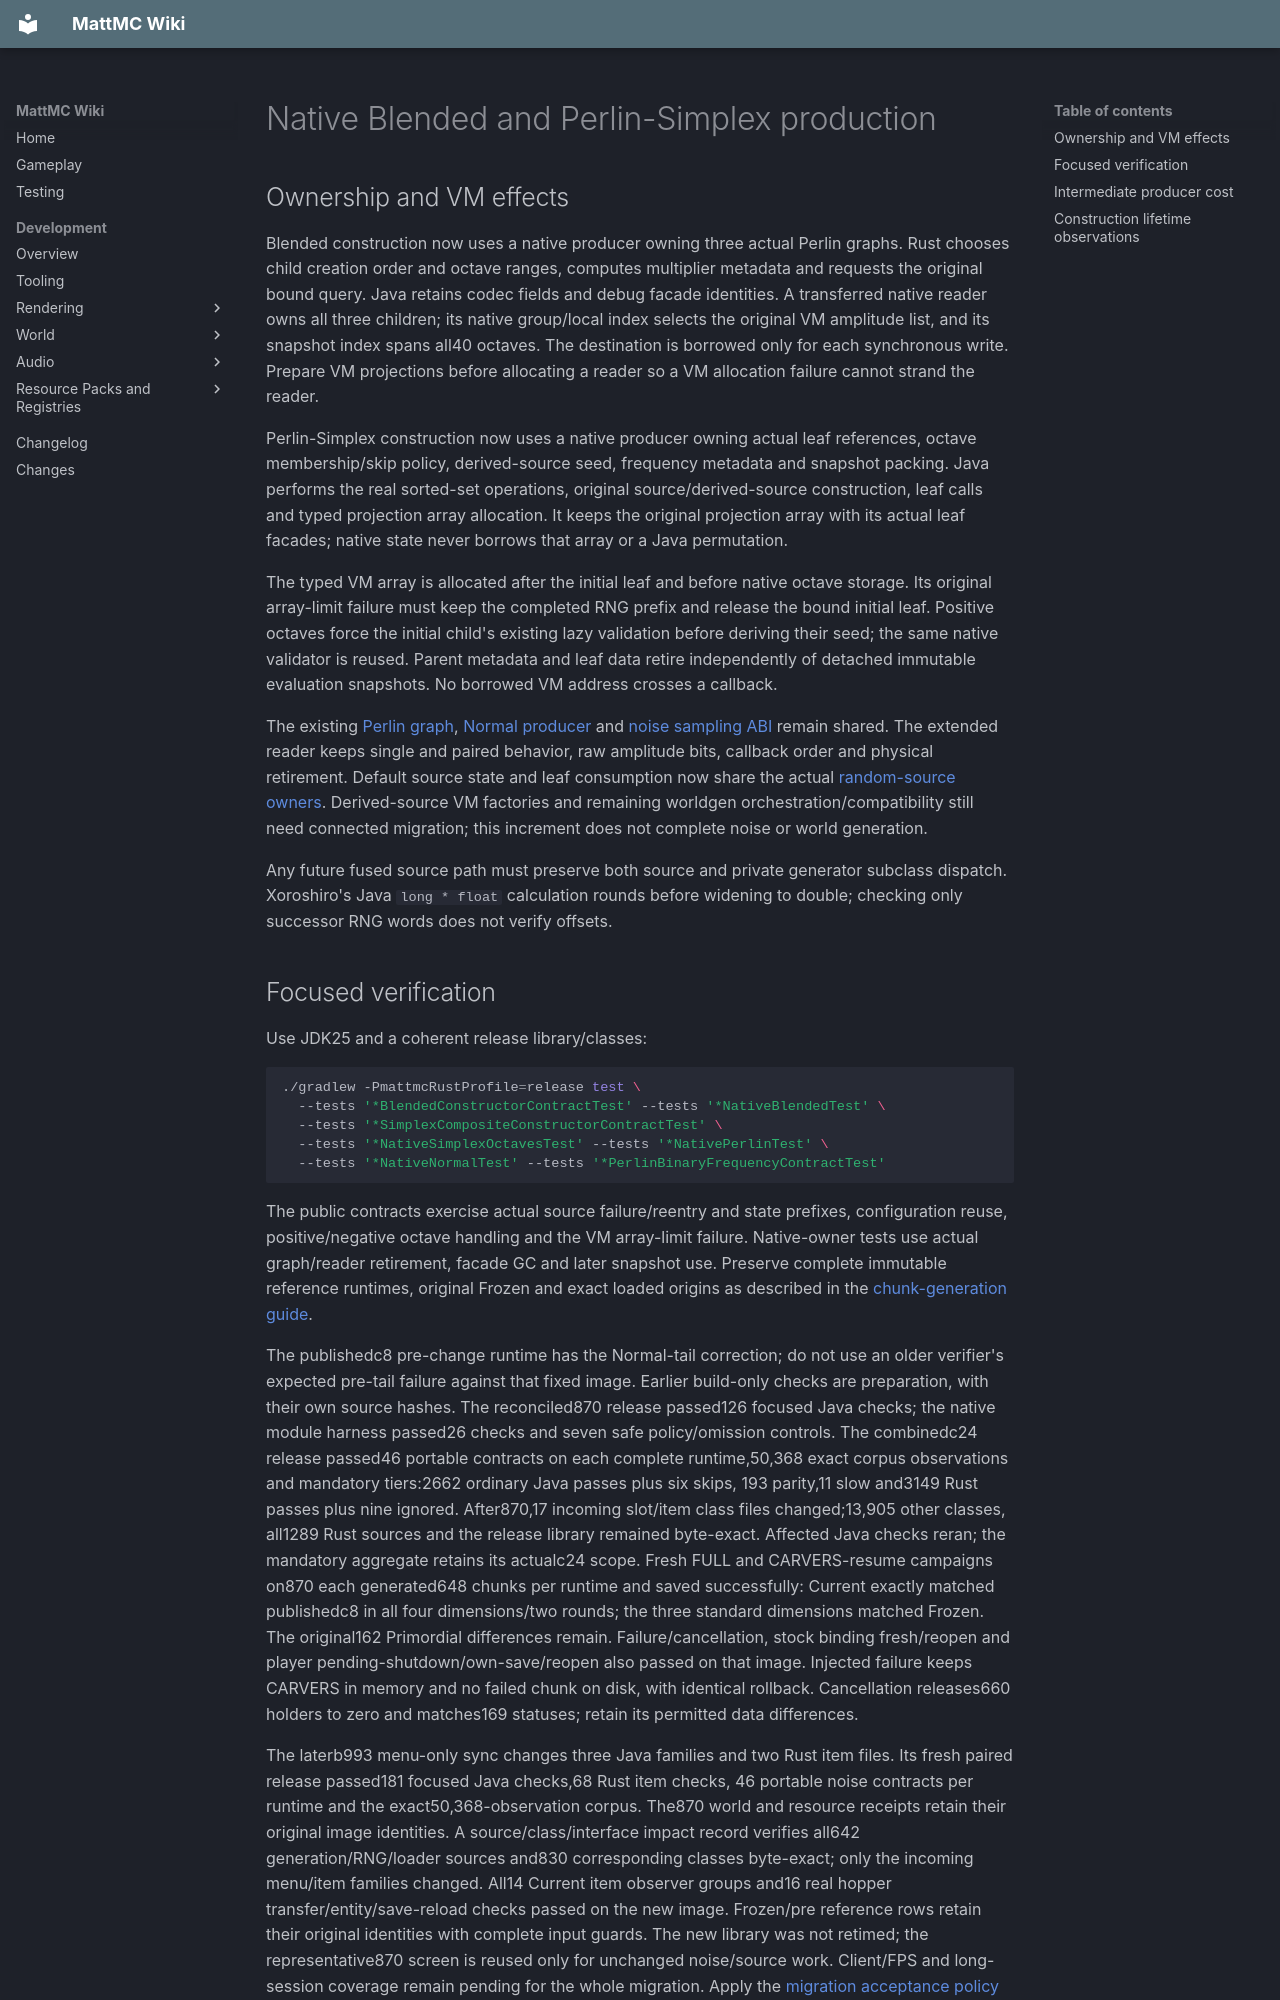

repository: HungLo2020/MattMC · page: development/world/levelgen/RUST-COMPOSITE-PRODUCERS/index.html · generator: mkdocs

# Native Blended and Perlin-Simplex production

## Ownership and VM effects

Blended construction now uses a native producer owning three actual Perlin
graphs. Rust chooses child creation order and octave ranges, computes multiplier
metadata and requests the original bound query. Java retains codec fields and
debug facade identities. A transferred native reader owns all three children;
its native group/local index selects the original VM amplitude list, and its
snapshot index spans all40 octaves. The destination is borrowed only for each
synchronous write. Prepare VM projections before allocating a reader so a VM
allocation failure cannot strand the reader.

Perlin-Simplex construction now uses a native producer owning actual leaf
references, octave membership/skip policy, derived-source seed, frequency
metadata and snapshot packing. Java performs the real sorted-set operations,
original source/derived-source construction, leaf calls and typed projection
array allocation. It keeps the original projection array with its actual leaf
facades; native state never borrows that array or a Java permutation.

The typed VM array is allocated after the initial leaf and before native octave
storage. Its original array-limit failure must keep the completed RNG prefix
and release the bound initial leaf. Positive octaves force the initial child's
existing lazy validation before deriving their seed; the same native validator
is reused. Parent metadata and leaf data retire independently of detached
immutable evaluation snapshots. No borrowed VM address crosses a callback.

The existing [Perlin graph](RUST-PERLIN.md), [Normal producer](RUST-NORMAL.md)
and [noise sampling ABI](RUST-NOISE.md) remain shared. The extended reader keeps
single and paired behavior, raw amplitude bits, callback order and physical
retirement. Default source state and leaf consumption now share the actual
[random-source owners](RUST-RANDOM-SOURCES.md). Derived-source VM factories and
remaining worldgen orchestration/compatibility still need connected migration;
this increment does not complete noise or world generation.

Any future fused source path must preserve both source and private generator
subclass dispatch. Xoroshiro's Java `long * float` calculation rounds before
widening to double; checking only successor RNG words does not verify offsets.
